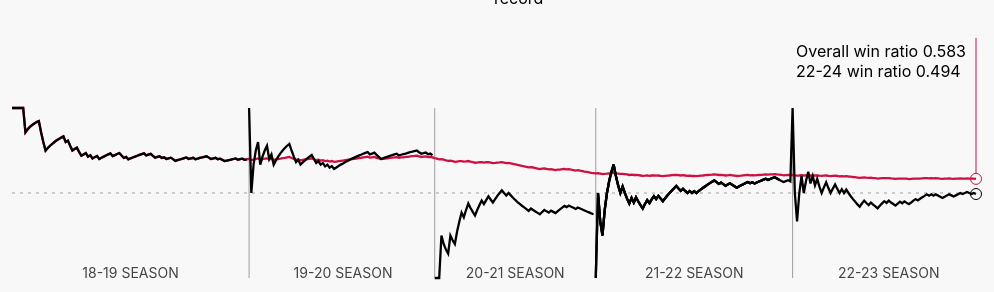
D3 v4 page, settled after 360 driven frames (6 s of simulated time); the page loaded 1 data file(s).



var parseDate = d3.timeParse("%m/%d/%Y");
var formatTime = d3.timeFormat("%b %e");
const chartWidth =  parseInt(d3.select('#chart1').style('width'))

// set the dimensions and margins of the graph
var margin = {top: 100, right: 30, bottom: 30, left: 30},
    width = chartWidth - margin.left - margin.right,
    height = 300 - margin.top - margin.bottom;

// append the svg object to the body of the page
var svg = d3.select("#chart1")
  .append("svg")
    .attr("width", width + margin.left + margin.right)
    .attr("height", height + margin.top + margin.bottom)
  .append("g")
    .attr("transform",
          "translate(" + margin.left + "," + margin.top + ")");

//Read the data
d3.csv("./data/nick-nurse-games.csv",function(data) {

    data.forEach(function(d) {
        d.date = parseDate(d.date)
    });
    
    console.log(data);

  // Add X axis --> it is a date format
//   var x = d3.scaleTime()
//       .domain(d3.extent(data, function(d) { return d.date; }))
//       .range([ 0, width ]);
//     svg.append("g")
//       .attr("transform", "translate(0," + height + ")")
//       .call(d3.axisBottom(x));

// Add X axis --> it is a date format
var x = d3.scaleLinear()
    .domain([1,data.length])
    .range([ 0, width ]);
  svg.append("g")
    .attr("transform", "translate(0," + height + ")")
    // .call(d3.axisBottom(x));

  // Add Y axis
  var y = d3.scaleLinear()
    .domain([0, 1])
    .range([ height, 0 ]);
  svg.append("g")
    // .call(d3.axisLeft(y));

  //.5 line
  svg.append("line")
    .attr("class", "positionline")
    .style("stroke", "#444")
    .style("stroke-dasharray", "3,5")
    .style("opacity", 0.5)
    .attr("y1", height/2)
    .attr("y2", height/2)
    .attr("x1", 0)
    .attr("x2", width);

  //end of 18-19 season
  svg.append("line")
    .attr("class", "positionline")
    .style("stroke", "#444")
    .style("opacity", 0.5)
    .attr("y1", 0)
    .attr("y2", height)
    .attr("x1", x(data[106].indx))
    .attr("x2", x(data[106].indx));

  //end of 19-20 season
  svg.append("line")
    .attr("class", "positionline")
    .style("stroke", "#444")
    .style("opacity", 0.5)
    .attr("y1", 0)
    .attr("y2", height)
    .attr("x1", x(data[189].indx))
    .attr("x2", x(data[189].indx));

  //end of 20-21 season
  svg.append("line")
    .attr("class", "positionline")
    .style("stroke", "#444")
    .style("opacity", 0.5)
    .attr("y1", 0)
    .attr("y2", height)
    .attr("x1", x(data[261].indx))
    .attr("x2", x(data[261].indx));

  //end of 20-21 season
  svg.append("line")
    .attr("class", "positionline")
    .style("stroke", "#444")
    .style("opacity", 0.5)
    .attr("y1", 0)
    .attr("y2", height)
    .attr("x1", x(data[349].indx))
    .attr("x2", x(data[349].indx));

  //season 18-19 text
  svg.append('g')
    .append('text')
      .attr("class","seasonText")
      .attr("text-anchor", "middle")
    //   .attr("alignment-baseline", "middle")
      .html("18-19 Season")
      .attr("x", x(data[53].indx))
      .attr("y", height)

  //season 19-20 text
  svg.append('g')
    .append('text')
      .attr("class","seasonText")
      .attr("text-anchor", "middle")
    //   .attr("alignment-baseline", "middle")
      .html("19-20 Season")
      .attr("x", x(data[148].indx))
      .attr("y", height)

  //season 20-21 text
  svg.append('g')
    .append('text')
      .attr("class","seasonText")
      .attr("text-anchor", "middle")
    //   .attr("alignment-baseline", "middle")
      .html("20-21 Season")
      .attr("x", x(data[225].indx))
      .attr("y", height)

  //season 21-22 text
  svg.append('g')
    .append('text')
      .attr("class","seasonText")
      .attr("text-anchor", "middle")
    //   .attr("alignment-baseline", "middle")
      .html("21-22 Season")
      .attr("x", x(data[305].indx))
      .attr("y", height)

  //season 22-23 text
  svg.append('g')
    .append('text')
      .attr("class","seasonText")
      .attr("text-anchor", "middle")
    //   .attr("alignment-baseline", "middle")
      .html("22-23 Season")
      .attr("x", x(data[392].indx))
      .attr("y", height)



  // This allows to find the closest X index of the mouse:
  var bisect = d3.bisector(function(d) { return d.indx; }).left;

// Add the line for all
svg
  .append("path")
  .datum(data)
  .attr("fill", "none")
  .attr("stroke", "#CE1141")
  .attr("stroke-width", 2.3)
  .attr("d", d3.line()
    .x(function(d) { return x(d.indx) })
    .y(function(d) { return y(d.wlRatio) })
    )

// Add the line for 18-19 season
svg
  .append("path")
  .datum(data.filter(function(d){return d.indx >= 0 &&  d.indx <= 106 }))
  .attr("fill", "none")
  .attr("stroke", "#000")
  .attr("stroke-width", 2.3)
  .attr("d", d3.line()
    .x(function(d) { return x(d.indx) })
    .y(function(d) { return y(d.seasonWratio) })
    )

// Add the line for 19-20 season
svg
  .append("path")
  .datum(data.filter(function(d){return d.indx >= 107 &&  d.indx <= 189 }))
  .attr("fill", "none")
  .attr("stroke", "#000")
  .attr("stroke-width", 2.3)
  .attr("d", d3.line()
    .x(function(d) { return x(d.indx) })
    .y(function(d) { return y(d.seasonWratio) })
    )

// Add the line for 20-21 season
svg
  .append("path")
  .datum(data.filter(function(d){return d.indx >= 190 &&  d.indx <= 261 }))
  .attr("fill", "none")
  .attr("stroke", "#000")
  .attr("stroke-width", 2.3)
  .attr("d", d3.line()
    .x(function(d) { return x(d.indx) })
    .y(function(d) { return y(d.seasonWratio) })
    )

// Add the line for 21-22 season
svg
  .append("path")
  .datum(data.filter(function(d){return d.indx >= 262 &&  d.indx <= 344 }))
  .attr("fill", "none")
  .attr("stroke", "#000")
  .attr("stroke-width", 2.3)
  .attr("d", d3.line()
    .x(function(d) { return x(d.indx) })
    .y(function(d) { return y(d.seasonWratio) })
    )

  // Add the line for 21-22 season
svg
  .append("path")
  .datum(data.filter(function(d){return d.indx >= 262 &&  d.indx <= 344 }))
  .attr("fill", "none")
  .attr("stroke", "#000")
  .attr("stroke-width", 2.3)
  .attr("d", d3.line()
  .x(function(d) { return x(d.indx) })
  .y(function(d) { return y(d.seasonWratio) })
  )
  
  // Add the line for 22-23 season
svg
  .append("path")
  .datum(data.filter(function(d){return d.indx >= 263 &&  d.indx <= data.length }))
  .attr("fill", "none")
  .attr("stroke", "#000")
  .attr("stroke-width", 2.3)
  .attr("d", d3.line()
    .x(function(d) { return x(d.indx) })
    .y(function(d) { return y(d.seasonWratio) })
    )

// Create a rect on top of the svg area: this rectangle recovers mouse position
var focusLine = svg
    .append("line")
    .attr("class", "positionline")
    .style("stroke", "#CE1141")
    .style("opacity", 1)
    .attr("y1", y(data[data.length-1].wlRatio)-5.5)
    .attr("y2", 0 - margin.top + margin.bottom)
    .attr("x1", x(data[data.length-1].indx))
    .attr("x2", x(data[data.length-1].indx));

  // Create the circle that travels along the curve of chart on overall
  var focus = svg
    .append('g')
    .append('circle')
      .style("fill", "none")
      .attr("stroke", "#CE1141")
      .attr('r', 5.5)
      .style("opacity", 1)
      .attr("cx", x(data[data.length-1].indx))
      .attr("cy", y(data[data.length-1].wlRatio))

  // Create the circle that travels along the curve of chart on each season
  var focusSeason = svg
    .append('g')
    .append('circle')
      .style("fill", "none")
      .attr("stroke", "#000")
      .attr('r', 5.5)
      .style("opacity", 1)
      .attr("cx", x(data[data.length-1].indx))
      .attr("cy", y(data[data.length-1].seasonWratio));

  // Create the text that travels along the curve of chart
  var focusText = svg
    .append('g')
    .append('text')
      .style("opacity", 1)
      .attr("text-anchor", "left")
      .attr("alignment-baseline", "middle")
      .html("Overall win ratio " + data[data.length-1].wlRatio)
      .attr("y", 15 - margin.top + margin.bottom)
      .attr("x", x(data[data.length-1].indx)-180);

  // Create the text that travels along the curve of chart
  var focusTextSeason = svg
    .append('g')
    .append('text')
      .style("opacity", 1)
      .attr("text-anchor", "left")
      .attr("alignment-baseline", "middle")
      .html(data[data.length-1].season + " win ratio " + data[data.length-1].seasonWratio)
      .attr("y", 35 - margin.top + margin.bottom)
      .attr("x", x(data[data.length-1].indx)-180);

  // Create a rect on top of the svg area: this rectangle recovers mouse position
  svg
    .append('rect')
    .style("fill", "none")
    .style("pointer-events", "all")
    .attr('width', width)
    .attr('height', height)
    .on('mouseover', mouseover)
    .on('mousemove', mousemove)
    .on('mouseout', mouseout);


  // What happens when the mouse move -> show the annotations at the right positions.
  function mouseover() {
    focus.style("opacity", 1)
    focusSeason.style("opacity", 1)
    focusLine.style("opacity", 1)
    focusText.style("opacity",1)
    focusTextSeason.style("opacity",1)
  }

  function mousemove() {
    // recover coordinate we need
    var x0 = x.invert(d3.mouse(this)[0]);
    var i = bisect(data, x0, 1);
    selectedData = data[i]
    focusLine
        .attr("y1", y(selectedData.wlRatio)-5.5)
        .attr("y2", 0 - margin.top + margin.bottom)
        .attr("x1", x(selectedData.indx))
        .attr("x2", x(selectedData.indx));
    focus
      .attr("cx", x(selectedData.indx))
      .attr("cy", y(selectedData.wlRatio))
    focusSeason
      .attr("cx", x(selectedData.indx))
      .attr("cy", y(selectedData.seasonWratio))
    focusText
    //   .html("x:" + selectedData.date + "  -  " + "y:" + selectedData.wlRatio)
      .html("Overall win ratio " + selectedData.wlRatio)
        // .attr("y", y(.9))
        .attr("y", 15 - margin.top + margin.bottom)
    //   .attr("x", x(selectedData.indx)+15)
      .attr("x", function() {
                          if (d3.event.pageX > (width/2)) {return x(selectedData.indx)-180}
                          else {return x(selectedData.indx)+15}
                        });
    focusTextSeason
      .html(selectedData.season + " win ratio " + selectedData.seasonWratio)
        .attr("y", 35 - margin.top + margin.bottom)
      .attr("x", function() {
                          if (d3.event.pageX > (width/2)) {return x(selectedData.indx)-180}
                          else {return x(selectedData.indx)+15}
                        });
    }
  function mouseout() {
    // focus.style("opacity", 0)
    // focusLine.style("opacity", 0)
    // focusText.style("opacity", 0)
  }

})





    function resize(){
        var message = {'resize': 
                  {
                    'iframe':'graphic-iframe-1',
                    'height': document.getElementsByClassName('graphic-1')[0].offsetHeight + 20
                  }
                };
       
        parent.postMessage(message, "*");
    };

    window.addEventListener('load', function() {
        resize();
    });

    window.addEventListener("resize", function(){
        resize();
    });

    setTimeout(function() {
                        resize();
                    }, 800);

  
	document.addEventListener("touchstart", function(){}, true);



### data: data/nick-nurse-games.csv
?indx, MATCHUP, rival, date, day, month, year, season, H/A, W/L, W, L, totW, totL, wlRatio, seasonW, seasonL, seasonWratio, MIN, PTS, FGM, FGA, FG%, 3PM
1, 10/17/2018 - TOR vs. CLE, CLE, 10/17/2018, 17, 10, 2018, 18-19, h, W, 1, 0, 1, 0, 1, 1, 0, 1, 240, 116, 45, 92, 48.9, 14
2, 10/19/2018 - TOR vs. BOS, BOS, 10/19/2018, 19, 10, 2018, 18-19, h, W, 1, 0, 2, 0, 1, 2, 0, 1, 240, 113, 43, 92, 46.7, 13
3, 10/20/2018 - TOR @ WAS, WAS, 10/20/2018, 20, 10, 2018, 18-19, a, W, 1, 0, 3, 0, 1, 3, 0, 1, 240, 117, 39, 88, 44.3, 10
4, 10/22/2018 - TOR vs. CHA, CHA, 10/22/2018, 22, 10, 2018, 18-19, h, W, 1, 0, 4, 0, 1, 4, 0, 1, 240, 127, 50, 87, 57.5, 15
5, 10/24/2018 - TOR vs. MIN, MIN, 10/24/2018, 24, 10, 2018, 18-19, h, W, 1, 0, 5, 0, 1, 5, 0, 1, 240, 112, 46, 89, 51.7, 11
6, 10/26/2018 - TOR vs. DAL, DAL, 10/26/2018, 26, 10, 2018, 18-19, h, W, 1, 0, 6, 0, 1, 6, 0, 1, 240, 116, 44, 91, 48.4, 11
7, 10/29/2018 - TOR @ MIL, MIL, 10/29/2018, 29, 10, 2018, 18-19, a, L, 0, 1, 6, 1, 0.857, 6, 1, 0.857, 240, 109, 39, 103, 37.9, 9
8, 10/30/2018 - TOR vs. PHI, PHI, 10/30/2018, 30, 10, 2018, 18-19, h, W, 1, 0, 7, 1, 0.875, 7, 1, 0.875, 240, 129, 47, 92, 51.1, 11
9, 11/02/2018 - TOR @ PHX, PHX, 11/02/2018, 2, 11, 2018, 18-19, a, W, 1, 0, 8, 1, 0.889, 8, 1, 0.889, 240, 107, 41, 81, 50.6, 12
10, 11/04/2018 - TOR @ LAL, LAL, 11/04/2018, 4, 11, 2018, 18-19, a, W, 1, 0, 9, 1, 0.9, 9, 1, 0.9, 240, 121, 49, 98, 50, 10
11, 11/05/2018 - TOR @ UTA, UTA, 11/05/2018, 5, 11, 2018, 18-19, a, W, 1, 0, 10, 1, 0.909, 10, 1, 0.909, 240, 124, 49, 86, 57, 13
12, 11/07/2018 - TOR @ SAC, SAC, 11/07/2018, 7, 11, 2018, 18-19, a, W, 1, 0, 11, 1, 0.917, 11, 1, 0.917, 240, 114, 41, 89, 46.1, 11
13, 11/10/2018 - TOR vs. NYK, NYK, 11/10/2018, 10, 11, 2018, 18-19, h, W, 1, 0, 12, 1, 0.923, 12, 1, 0.923, 240, 128, 42, 79, 53.2, 14
14, 11/12/2018 - TOR vs. NOP, NOP, 11/12/2018, 12, 11, 2018, 18-19, h, L, 0, 1, 12, 2, 0.857, 12, 2, 0.857, 240, 110, 39, 97, 40.2, 13
15, 11/14/2018 - TOR vs. DET, DET, 11/14/2018, 14, 11, 2018, 18-19, h, L, 0, 1, 12, 3, 0.8, 12, 3, 0.8, 240, 104, 45, 92, 48.9, 4
16, 11/16/2018 - TOR @ BOS, BOS, 11/16/2018, 16, 11, 2018, 18-19, a, L, 0, 1, 12, 4, 0.75, 12, 4, 0.75, 265, 116, 42, 97, 43.3, 8
17, 11/17/2018 - TOR @ CHI, CHI, 11/17/2018, 17, 11, 2018, 18-19, a, W, 1, 0, 13, 4, 0.765, 13, 4, 0.765, 240, 122, 48, 89, 53.9, 14
18, 11/20/2018 - TOR @ ORL, ORL, 11/20/2018, 20, 11, 2018, 18-19, a, W, 1, 0, 14, 4, 0.778, 14, 4, 0.778, 240, 93, 39, 87, 44.8, 9
19, 11/21/2018 - TOR @ ATL, ATL, 11/21/2018, 21, 11, 2018, 18-19, a, W, 1, 0, 15, 4, 0.789, 15, 4, 0.789, 240, 124, 48, 90, 53.3, 11
20, 11/23/2018 - TOR vs. WAS, WAS, 11/23/2018, 23, 11, 2018, 18-19, h, W, 1, 0, 16, 4, 0.8, 16, 4, 0.8, 240, 125, 46, 93, 49.5, 17
21, 11/25/2018 - TOR vs. MIA, MIA, 11/25/2018, 25, 11, 2018, 18-19, h, W, 1, 0, 17, 4, 0.81, 17, 4, 0.81, 240, 125, 47, 90, 52.2, 11
22, 11/27/2018 - TOR @ MEM, MEM, 11/27/2018, 27, 11, 2018, 18-19, a, W, 1, 0, 18, 4, 0.818, 18, 4, 0.818, 240, 122, 42, 69, 60.9, 18
23, 11/29/2018 - TOR vs. GSW, GSW, 11/29/2018, 29, 11, 2018, 18-19, h, W, 1, 0, 19, 4, 0.826, 19, 4, 0.826, 265, 131, 47, 90, 52.2, 15
24, 12/01/2018 - TOR @ CLE, CLE, 12/01/2018, 1, 12, 2018, 18-19, a, W, 1, 0, 20, 4, 0.833, 20, 4, 0.833, 240, 106, 39, 80, 48.8, 7
25, 12/03/2018 - TOR vs. DEN, DEN, 12/03/2018, 3, 12, 2018, 18-19, h, L, 0, 1, 20, 5, 0.8, 20, 5, 0.8, 240, 103, 40, 87, 46, 11
26, 12/05/2018 - TOR vs. PHI, PHI, 12/05/2018, 5, 12, 2018, 18-19, h, W, 1, 0, 21, 5, 0.808, 21, 5, 0.808, 240, 113, 43, 100, 43, 8
27, 12/07/2018 - TOR @ BKN, BKN, 12/07/2018, 7, 12, 2018, 18-19, a, L, 0, 1, 21, 6, 0.778, 21, 6, 0.778, 265, 105, 35, 89, 39.3, 11
28, 12/09/2018 - TOR vs. MIL, MIL, 12/09/2018, 9, 12, 2018, 18-19, h, L, 0, 1, 21, 7, 0.75, 21, 7, 0.75, 240, 99, 39, 94, 41.5, 15
29, 12/11/2018 - TOR @ LAC, LAC, 12/11/2018, 11, 12, 2018, 18-19, a, W, 1, 0, 22, 7, 0.759, 22, 7, 0.759, 240, 123, 50, 96, 52.1, 14
30, 12/12/2018 - TOR @ GSW, GSW, 12/12/2018, 12, 12, 2018, 18-19, a, W, 1, 0, 23, 7, 0.767, 23, 7, 0.767, 240, 113, 44, 91, 48.4, 9
31, 12/14/2018 - TOR @ POR, POR, 12/14/2018, 14, 12, 2018, 18-19, a, L, 0, 1, 23, 8, 0.742, 23, 8, 0.742, 240, 122, 43, 78, 55.1, 18
32, 12/16/2018 - TOR @ DEN, DEN, 12/16/2018, 16, 12, 2018, 18-19, a, L, 0, 1, 23, 9, 0.719, 23, 9, 0.719, 240, 86, 35, 88, 39.8, 7
33, 12/19/2018 - TOR vs. IND, IND, 12/19/2018, 19, 12, 2018, 18-19, h, W, 1, 0, 24, 9, 0.727, 24, 9, 0.727, 240, 99, 38, 93, 40.9, 7
34, 12/21/2018 - TOR vs. CLE, CLE, 12/21/2018, 21, 12, 2018, 18-19, h, W, 1, 0, 25, 9, 0.735, 25, 9, 0.735, 240, 126, 48, 91, 52.7, 9
35, 12/22/2018 - TOR @ PHI, PHI, 12/22/2018, 22, 12, 2018, 18-19, a, L, 0, 1, 25, 10, 0.714, 25, 10, 0.714, 240, 101, 37, 95, 38.9, 10
36, 12/26/2018 - TOR @ MIA, MIA, 12/26/2018, 26, 12, 2018, 18-19, a, W, 1, 0, 26, 10, 0.722, 26, 10, 0.722, 240, 106, 37, 79, 46.8, 13
37, 12/28/2018 - TOR @ ORL, ORL, 12/28/2018, 28, 12, 2018, 18-19, a, L, 0, 1, 26, 11, 0.703, 26, 11, 0.703, 240, 87, 28, 95, 29.5, 12
38, 12/30/2018 - TOR vs. CHI, CHI, 12/30/2018, 30, 12, 2018, 18-19, h, W, 1, 0, 27, 11, 0.711, 27, 11, 0.711, 240, 95, 34, 92, 37, 9
39, 01/01/2019 - TOR vs. UTA, UTA, 01/01/2019, 1, 1, 2019, 18-19, h, W, 1, 0, 28, 11, 0.718, 28, 11, 0.718, 240, 122, 45, 82, 54.9, 7
40, 01/03/2019 - TOR @ SAS, SAS, 01/03/2019, 3, 1, 2019, 18-19, a, L, 0, 1, 28, 12, 0.7, 28, 12, 0.7, 240, 107, 39, 87, 44.8, 6
41, 01/05/2019 - TOR @ MIL, MIL, 01/05/2019, 5, 1, 2019, 18-19, a, W, 1, 0, 29, 12, 0.707, 29, 12, 0.707, 240, 123, 42, 82, 51.2, 14
42, 01/06/2019 - TOR vs. IND, IND, 01/06/2019, 6, 1, 2019, 18-19, h, W, 1, 0, 30, 12, 0.714, 30, 12, 0.714, 240, 121, 44, 85, 51.8, 17
43, 01/08/2019 - TOR vs. ATL, ATL, 01/08/2019, 8, 1, 2019, 18-19, h, W, 1, 0, 31, 12, 0.721, 31, 12, 0.721, 240, 104, 37, 80, 46.3, 10
44, 01/11/2019 - TOR vs. BKN, BKN, 01/11/2019, 11, 1, 2019, 18-19, h, W, 1, 0, 32, 12, 0.727, 32, 12, 0.727, 240, 122, 48, 105, 45.7, 11
45, 01/13/2019 - TOR @ WAS, WAS, 01/13/2019, 13, 1, 2019, 18-19, a, W, 1, 0, 33, 12, 0.733, 33, 12, 0.733, 290, 140, 49, 104, 47.1, 13
… [head cut at 6 KiB]